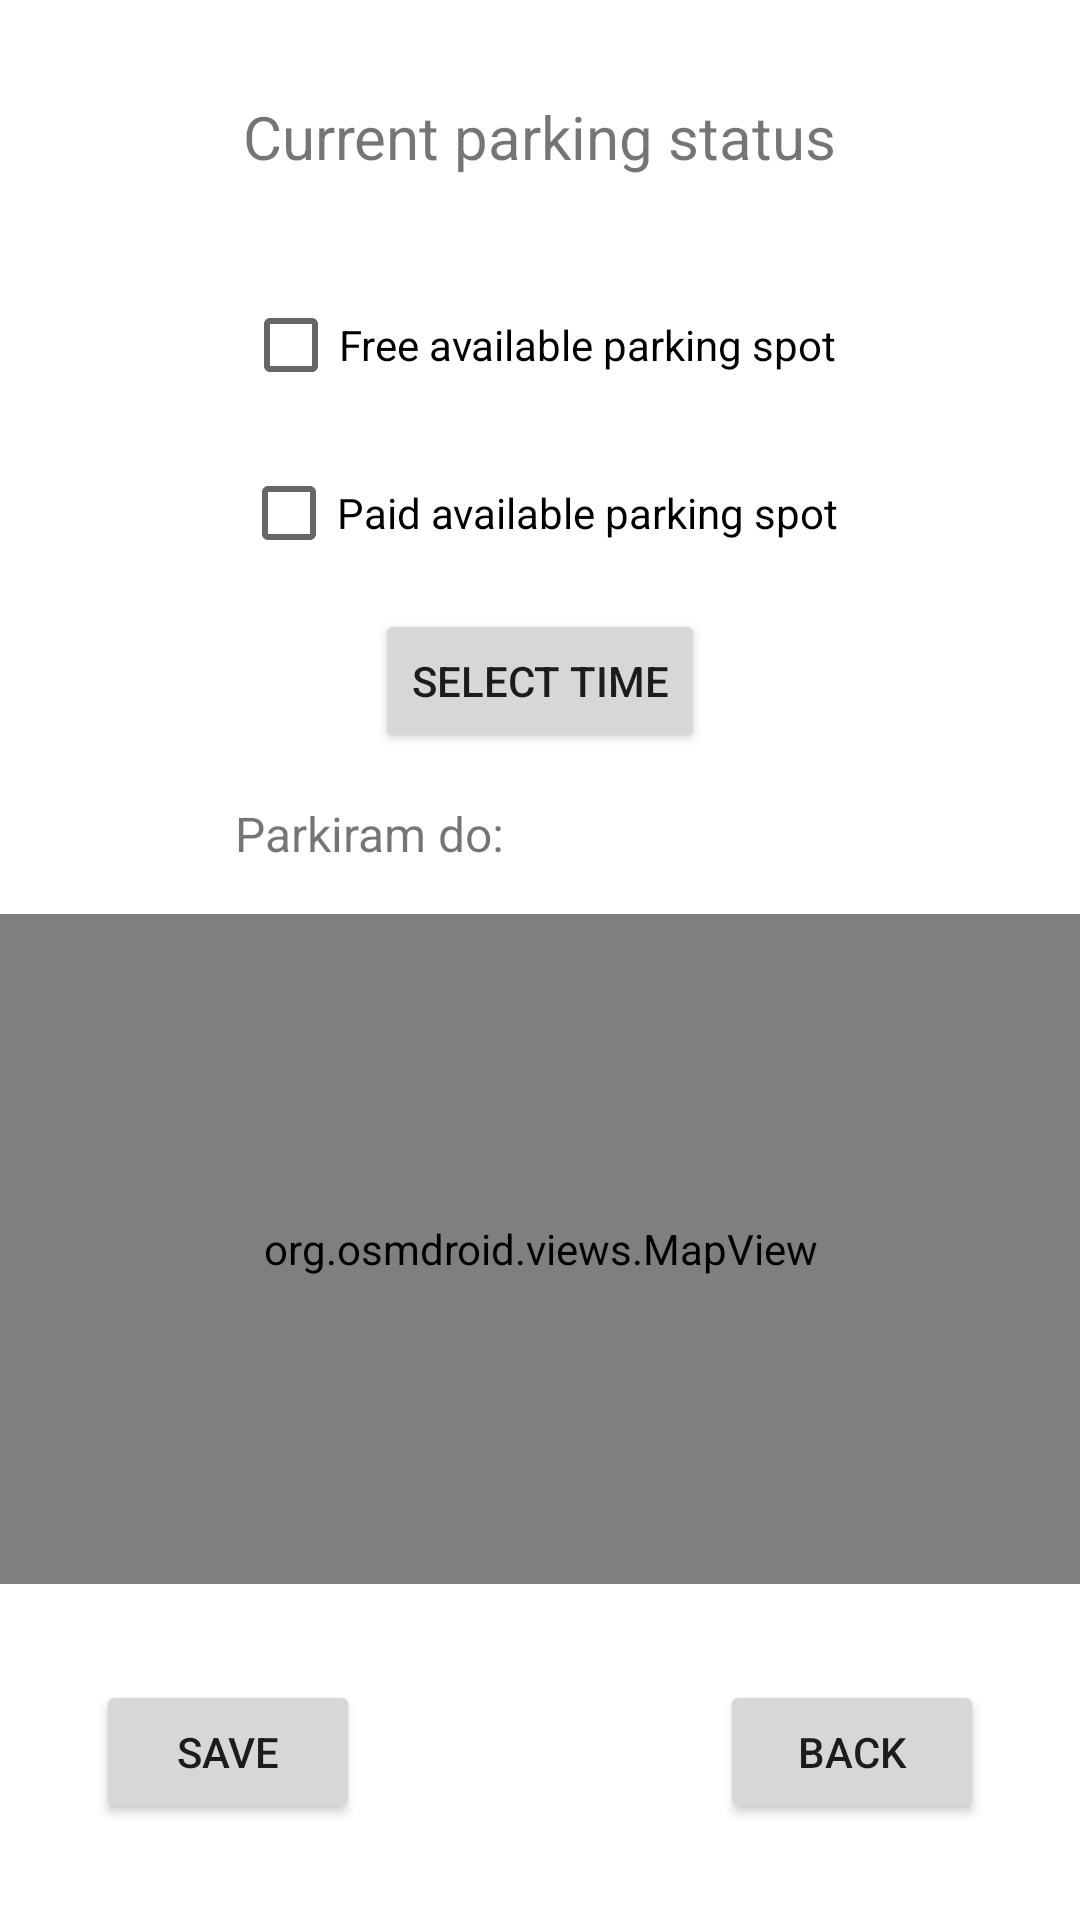

Here is an Android app screen rendered from its layout file. Give the layout XML and the strings, colors and styles it references.
<!-- AndroidManifest.xml: application theme AppTheme -->
<!-- res/layout/activity_add_parking.xml -->
<?xml version="1.0" encoding="utf-8"?>
<androidx.constraintlayout.widget.ConstraintLayout xmlns:android="http://schemas.android.com/apk/res/android"
    xmlns:app="http://schemas.android.com/apk/res-auto"
    xmlns:tools="http://schemas.android.com/tools"
    android:layout_width="match_parent"
    android:layout_height="match_parent">

    <TextView
        android:id="@+id/textView3"
        android:layout_width="wrap_content"
        android:layout_height="wrap_content"
        android:layout_marginTop="@dimen/margin_large"
        android:text="@string/status_title"
        android:textSize="20sp"
        app:layout_constraintEnd_toEndOf="parent"
        app:layout_constraintStart_toStartOf="parent"
        app:layout_constraintTop_toTopOf="parent" />

    <CheckBox
        android:id="@+id/openFreeParking"
        android:layout_width="wrap_content"
        android:layout_height="wrap_content"
        android:layout_marginTop="@dimen/margin_large"
        android:text="@string/free_parking"
        app:layout_constraintEnd_toEndOf="parent"
        app:layout_constraintStart_toStartOf="parent"
        app:layout_constraintTop_toBottomOf="@+id/textView3" />

    <Button
        android:id="@+id/exitButton"
        android:layout_width="wrap_content"
        android:layout_height="wrap_content"
        android:layout_marginEnd="@dimen/margin_large"
        android:layout_marginBottom="@dimen/margin_large"
        android:text="@string/back"
        app:layout_constraintBottom_toBottomOf="parent"
        app:layout_constraintEnd_toEndOf="parent" />

    <CheckBox
        android:id="@+id/openPaidParking"
        android:layout_width="wrap_content"
        android:layout_height="wrap_content"
        android:layout_marginTop="8dp"
        android:text="@string/paid_parking"
        app:layout_constraintEnd_toEndOf="parent"
        app:layout_constraintStart_toStartOf="parent"
        app:layout_constraintTop_toBottomOf="@+id/openFreeParking" />

    <Button
        android:id="@+id/timePickerButton"
        android:layout_width="wrap_content"
        android:layout_height="wrap_content"
        android:layout_marginTop="8dp"
        android:text="@string/select_time"
        app:layout_constraintEnd_toEndOf="parent"
        app:layout_constraintStart_toStartOf="parent"
        app:layout_constraintTop_toBottomOf="@+id/openPaidParking" />

    <org.osmdroid.views.MapView
        android:id="@+id/mapView"
        android:layout_width="416dp"
        android:layout_height="0dp"
        android:layout_marginTop="16dp"
        android:layout_marginBottom="32dp"
        app:layout_constraintBottom_toTopOf="@+id/saveButton"
        app:layout_constraintEnd_toEndOf="parent"
        app:layout_constraintStart_toStartOf="parent"
        app:layout_constraintTop_toBottomOf="@+id/textView5" />

    <Button
        android:id="@+id/saveButton"
        android:layout_width="wrap_content"
        android:layout_height="wrap_content"
        android:layout_marginStart="@dimen/margin_large"
        android:layout_marginBottom="@dimen/margin_large"
        android:text="@string/save_button"
        app:layout_constraintBottom_toBottomOf="parent"
        app:layout_constraintStart_toStartOf="parent" />

    <TextView
        android:id="@+id/textView5"
        android:layout_width="wrap_content"
        android:layout_height="wrap_content"
        android:layout_marginTop="16dp"
        android:layout_marginEnd="8dp"
        android:text="Parkiram do: "
        android:textSize="16sp"
        app:layout_constraintEnd_toStartOf="@+id/guideline"
        app:layout_constraintTop_toBottomOf="@+id/timePickerButton" />

    <TextView
        android:id="@+id/TimeText"
        android:layout_width="wrap_content"
        android:layout_height="wrap_content"
        android:layout_marginStart="8dp"
        android:layout_marginTop="16dp"
        android:textSize="16sp"
        app:layout_constraintStart_toStartOf="@+id/guideline"
        app:layout_constraintTop_toBottomOf="@+id/timePickerButton" />

    <androidx.constraintlayout.widget.Guideline
        android:id="@+id/guideline"
        android:layout_width="wrap_content"
        android:layout_height="wrap_content"
        android:orientation="vertical"
        app:layout_constraintGuide_percent="0.5" />


</androidx.constraintlayout.widget.ConstraintLayout>
<!-- resources referenced by this layout -->
<resources>
  <dimen name="margin_large">32dp</dimen>
  <string name="back">Back</string>
  <string name="free_parking">Free available parking spot</string>
  <string name="paid_parking">Paid available parking spot</string>
  <string name="save_button">Save</string>
  <string name="select_time">Select time</string>
  <string name="status_title">Current parking status</string>
</resources>
